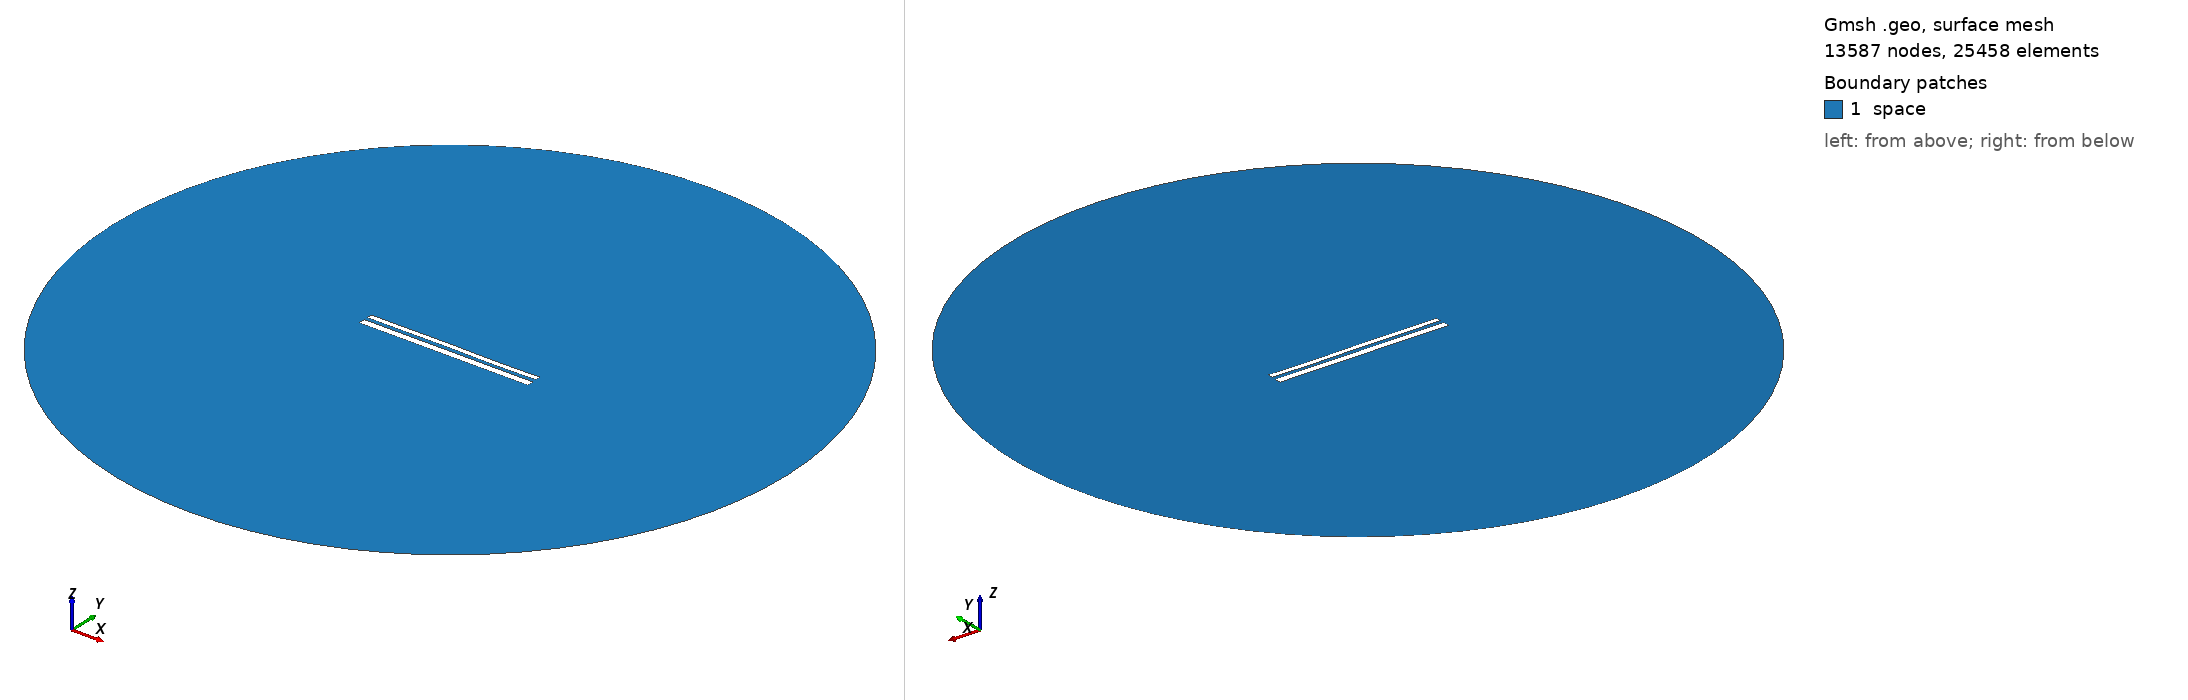

Gmsh geometry script, surface-meshed: 13587 nodes, 25458 surface elements. Boundary patches (legend numbers): 1 space. Left view from above one corner, right view from below the opposite corner. Legend entries are the model's physical surfaces. The drawing asked Gmsh for element sizes between 1% and 20% of the model's largest extent; the script's own settings can give other sizes.

=== 10817.geo (drawn) ===
//---------------------------------------
// Geometry kernel
//---------------------------------------

SetFactory("OpenCASCADE");



//---------------------------------------
// Parameters of the geometry
//---------------------------------------

// Overetch of the upper plate
overetch = 0.375;

// Distance between the plates
distance = 2.0;

// Discretization over the x axis (for the deformation)
nx = 50; 

// Length of the plate
L = 100 - overetch; 

// Number of modes
n = 4; 

// 1st mode coefficient
coeff(1) = -0.075;
beta(1) = 0.596864 * 3.1415926535 / L;

// 2nd mode coefficient
coeff(2) = 0.0;
beta(2) = 1.49418 * 3.1415926535 / L;

// 3rd mode coefficient
coeff(3) = 0.07499999999999998;
beta(3) = 2.50025 * 3.1415926535 / L;

// 4th mode coefficient
coeff(4) = -0.075;
beta(4) = 3.49999 * 3.1415926535 / L;



//---------------------------------------
// Upper plate (deformed rectangle)
//---------------------------------------

// Coordiantes of the upper plate
xmin = -50;
xmax = 50 - overetch;

// Height of the upper plate
yheight = 4 - 2 * overetch;

// Indexes of the points
UpperID[] = {};
LowerID[] = {};
LeftID[] = {};
RightID[] = {};

// Point index
p = 1;

// Horizontal edges
For i In {1:nx}
    x = xmin + (i-1)*(xmax - xmin)/(nx-1);

    y_bottom = distance / 2 + overetch;
    For j In {1:n}
        C = (Cosh(beta(j)*L) + Cos(beta(j)*L)) / (Sinh(beta(j)*L) + Sin(beta(j)*L));
        y_bottom  = y_bottom + coeff(j) * (Cosh(beta(j)*(x+50)) - Cos(beta(j)*(x+50)) - C * (Sinh(beta(j)*(x+50)) - Sin(beta(j)*(x+50))));
    EndFor

    y_top = y_bottom + yheight;

    Point(p) = {x, y_top, 0, 1.0};
    UpperID[i] = p;
    p = p + 1;

    Point(p) = {x, y_bottom, 0, 1.0};
    LowerID[i] = p;
    p = p + 1;
EndFor

// Create point lists
UpperPts[] = {}; LowerPts[] = {};
For i In {1:nx}
  UpperPts[] += {UpperID[i]};
  LowerPts[] += {LowerID[i]};
EndFor

// Build splines
Spline(1) = {UpperPts[]};
Spline(2) = {LowerPts[]};
Line(3) = {LowerPts[nx-1], UpperPts[nx-1]};
Line(4) = {LowerPts[0], UpperPts[0]};

// Build the plane surface
Curve Loop(1) = {2, 3, -1, -4};
Plane Surface(1) = {1};



//---------------------------------------
// Lower plate (rectangle)
//---------------------------------------

// Vertices
Point(1001) = {-50, -1, 0, 1.0};
Point(1002) = { 50, -1, 0, 1.0};
Point(1003) = { 50,  -5, 0, 1.0};
Point(1004) = {-50,  -5, 0, 1.0};

// Edges
Line(5) = {1001, 1002};
Line(6) = {1002, 1003};
Line(7) = {1003, 1004};
Line(8) = {1004, 1001};

// Plane surface
Line Loop(2) = {5, 6, 7, 8};
Plane Surface(2) = {2}; 



//---------------------------------------
// Outer (fictious) boundary
//---------------------------------------

// Points
Point(1005) = {0, 0, 0};       // Center
Point(1006) = {200, 0, 0};     // Start point
Point(1007) = {0, 200, 0};     // 90 degrees
Point(1008) = {-200, 0, 0};    // 180 degrees
Point(1009) = {0, -200, 0};    // 270 degrees

// Circle arcs (each needs start, center, end)
Circle(9) = {1006, 1005, 1007};
Circle(10) = {1007, 1005, 1008};
Circle(11) = {1008, 1005, 1009};
Circle(12) = {1009, 1005, 1006};

// Plane surface for the entire domain
Curve Loop(3) = {9, 10, 11, 12};
Surface(3) = {3};

// Subtract the plates from the whole domain to obtain the actual domain where we want to solve the equations
BooleanDifference{ Surface{3}; Delete; }{ Surface{1}; Surface{2}; Delete; }




//---------------------------------------
// Transfinite Lines/Curves
//---------------------------------------

// Set the number of points on the boundaries
r = 7;

// Plates
Transfinite Curve {1, 2} = 50*r Using Progression 1;
Transfinite Curve {3, 4} = 2*r Using Progression 1;
Transfinite Line {5, 7} = 50*r Using Progression 1;
Transfinite Line {6, 8} = 2*r Using Progression 1;

// Outer boundary
Transfinite Line {9, 10, 11, 12} = 20 Using Progression 1;



//---------------------------------------
// Physical groups
//---------------------------------------                

// Physical curves (boundaries)
Physical Line("force_segment", 10) = {2};
Physical Line("upper_plate", 11) = {1, 3, 4};
Physical Line("lower_plate", 12) = {5, 6, 7, 8};
Physical Line("boundary", 20) = {9, 10, 11, 12};

// Physical Surfaces
Physical Surface("space", 30) = {3};



//---------------------------------------
// 6. Generate the Mesh
//---------------------------------------

// 2D mesh generation
Mesh 2;
